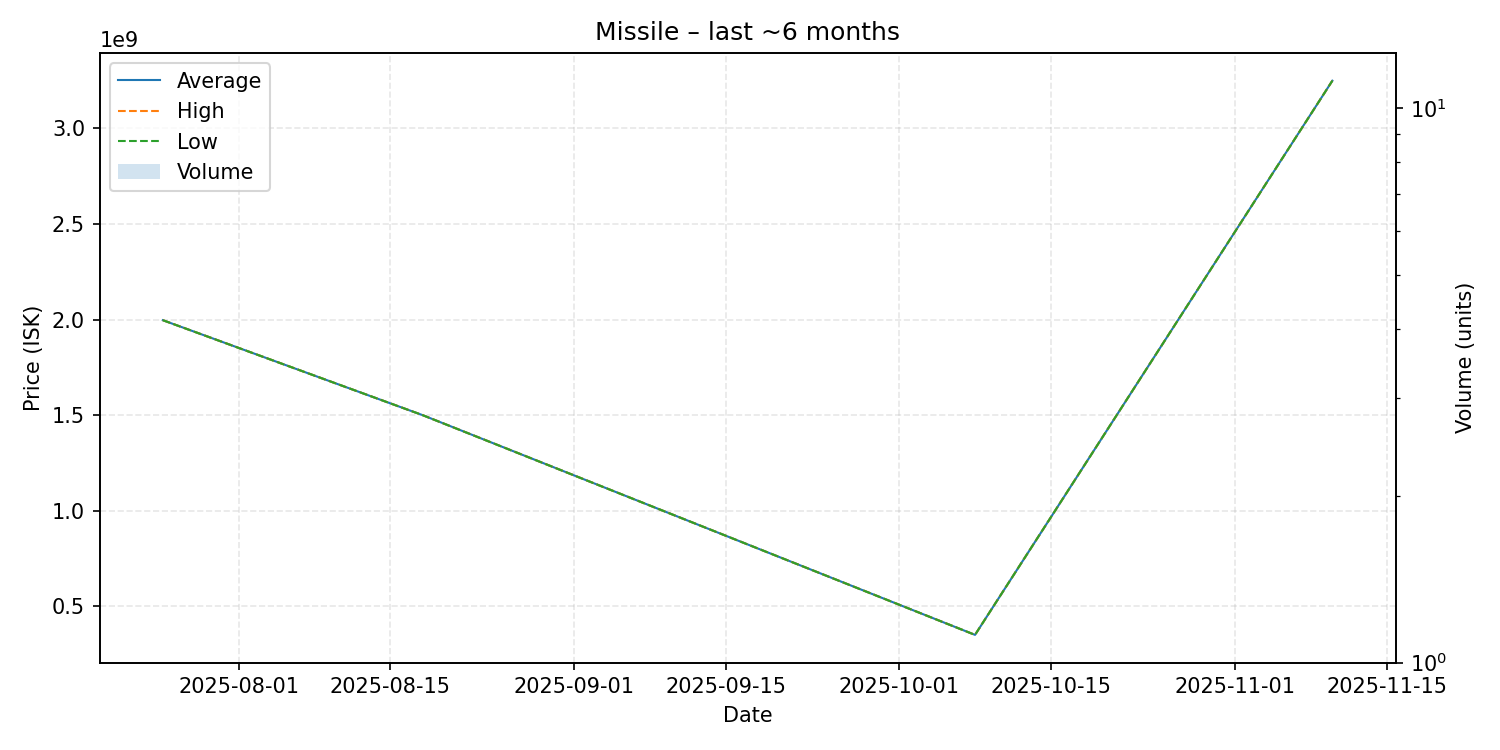

The data file committed next to this chart (first rows):
date, average, highest, lowest, order_count, volume
2025-07-25, 1997000000, 1997000000, 1997000000, 1, 1
2025-08-18, 1500000000, 1500000000, 1500000000, 1, 1
2025-10-08, 350600000, 350600000, 350600000, 1, 1
2025-11-10, 3250000000, 3250000000, 3250000000, 1, 1
